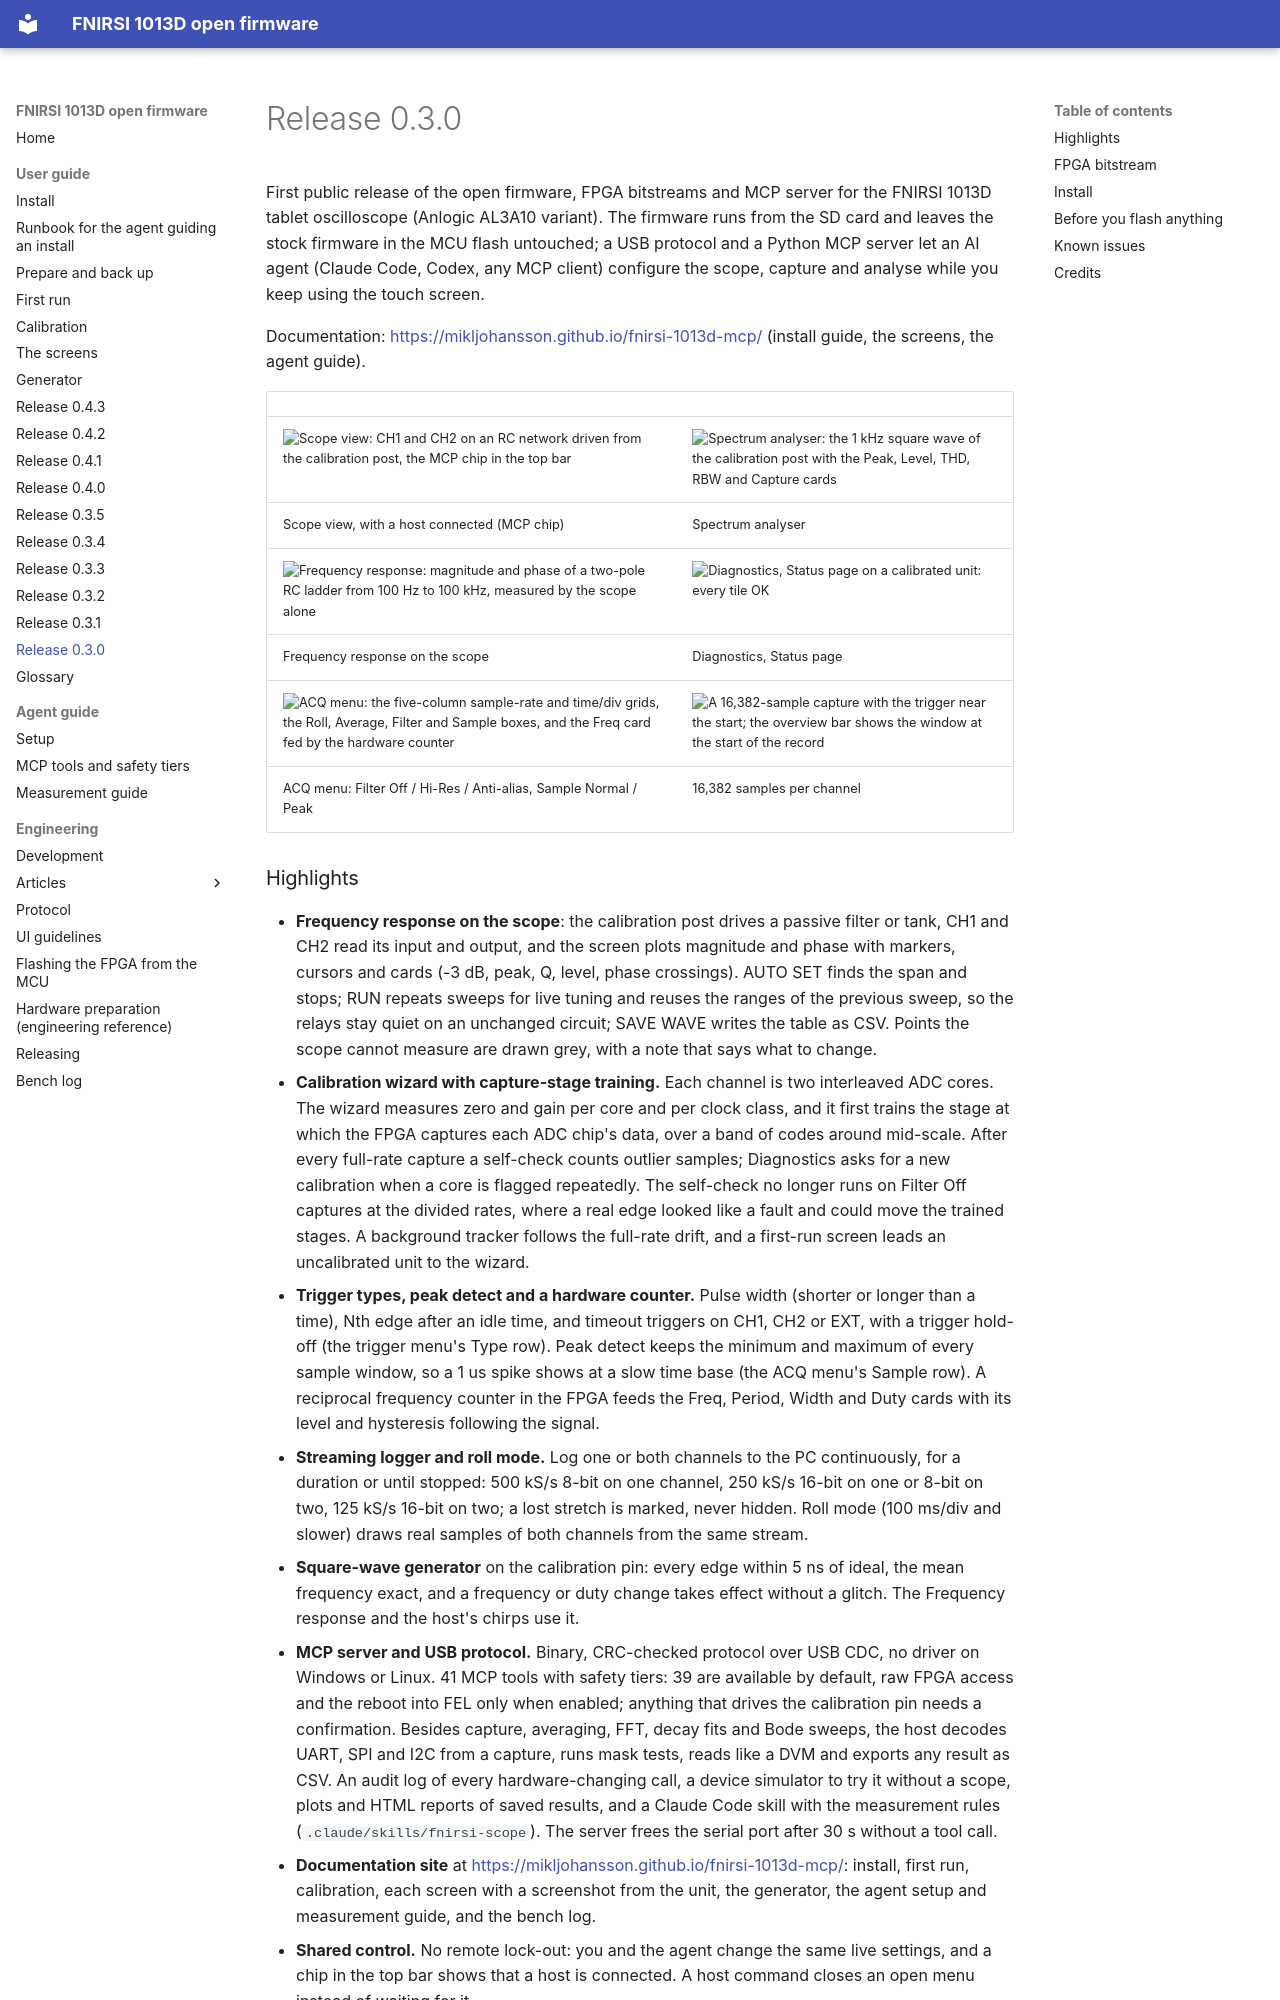

repository: mikljohansson/fnirsi-1013d-mcp · page: release-notes/0.3.0/index.html · generator: mkdocs

First public release of the open firmware, FPGA bitstreams and MCP server for the FNIRSI 1013D tablet oscilloscope
(Anlogic AL3A10 variant). The firmware runs from the SD card and leaves the stock firmware in the MCU flash untouched;
a USB protocol and a Python MCP server let an AI agent (Claude Code, Codex, any MCP client) configure the scope, capture
and analyse while you keep using the touch screen.

Documentation: <https://mikljohansson.github.io/fnirsi-1013d-mcp/> (install guide, the screens, the agent guide).

| | |
|---|---|
| ![Scope view: CH1 and CH2 on an RC network driven from the calibration post, the MCP chip in the top bar](https://raw.githubusercontent.com/mikljohansson/fnirsi-1013d-mcp/68b733b6fb0c4aedaa343130f314017ea1022187/docs/screenshots/scope.png) | ![Spectrum analyser: the 1 kHz square wave of the calibration post with the Peak, Level, THD, RBW and Capture cards](https://raw.githubusercontent.com/mikljohansson/fnirsi-1013d-mcp/68b733b6fb0c4aedaa343130f314017ea1022187/docs/screenshots/spectrum.png) |
| Scope view, with a host connected (MCP chip) | Spectrum analyser |
| ![Frequency response: magnitude and phase of a two-pole RC ladder from 100 Hz to 100 kHz, measured by the scope alone](https://raw.githubusercontent.com/mikljohansson/fnirsi-1013d-mcp/68b733b6fb0c4aedaa343130f314017ea1022187/docs/screenshots/frequency-response-sweep.png) | ![Diagnostics, Status page on a calibrated unit: every tile OK](https://raw.githubusercontent.com/mikljohansson/fnirsi-1013d-mcp/68b733b6fb0c4aedaa343130f314017ea1022187/docs/screenshots/diagnostics.png) |
| Frequency response on the scope | Diagnostics, Status page |
| ![ACQ menu: the five-column sample-rate and time/div grids, the Roll, Average, Filter and Sample boxes, and the Freq card fed by the hardware counter](https://raw.githubusercontent.com/mikljohansson/fnirsi-1013d-mcp/68b733b6fb0c4aedaa343130f314017ea1022187/docs/screenshots/acq-menu.png) | ![A 16,382-sample capture with the trigger near the start; the overview bar shows the window at the start of the record](https://raw.githubusercontent.com/mikljohansson/fnirsi-1013d-mcp/68b733b6fb0c4aedaa343130f314017ea1022187/docs/screenshots/scope-deep-memory.png) |
| ACQ menu: Filter Off / Hi-Res / Anti-alias, Sample Normal / Peak | 16,382 samples per channel |
